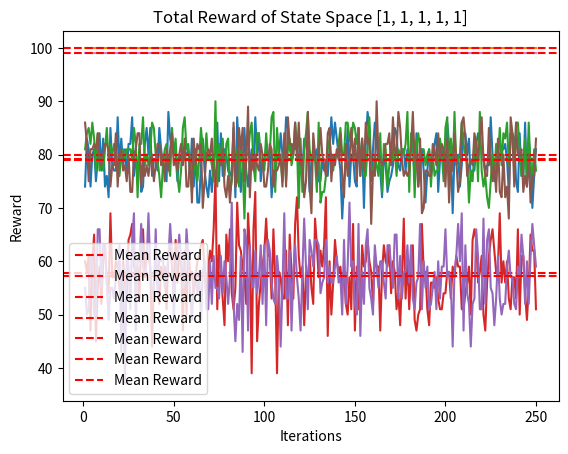

Python code for this plot:
# importing the libraries
from collections import Counter

# importing required libraries
import numpy as np
import matplotlib.pyplot as plt
from numpy.random import default_rng



# instantiating a random number generator object
rng = default_rng(seed=100)

# defining the state space
state_space = [1, 1, 1, 1, 0]

# defining the epoch function
def epoch(n):

    # total reward and action space
    total_reward = 0
    action_space = [0, 1]

    # a for loop for n iterations
    for _ in range(n):

        # stores a dictionary of 1 and 0 occurrences
        frequency = Counter(action_space)

        # most chosen action and a coin toss
        action_chosen = frequency.most_common()[0][0]
        random_coin_toss = rng.choice(state_space)

        # appending the total reward
        if action_chosen == random_coin_toss:
            total_reward += 1

        # update of action space with highest frequency
        action_space.append(random_coin_toss)

    # returning the total reward
    return total_reward


# multiple sequences of bets in a numpy array
rl = np.array([epoch(100) for _ in range(250)])

# selecting the first ten elements
print("First Ten Elements: ", rl[:10])

# printing out the mean
print("The Mean: ", rl.mean())

# storing a list of iterations
iterations = []
for i in range(1, 251):
    iterations.append(i)

# plotting the graph
plt.plot(iterations, rl)
plt.axhline(y=rl.mean(), color="r", linestyle="--", label="Mean Reward")
plt.title("The Total Reward over each Iteration")
plt.xlabel("Iterations")
plt.ylabel("Reward")
plt.legend()
plt.savefig("C:\GitHub\ReinforcementFinance\ch_01\plots\ProbabilityMatching.png")

# displaying the plot
plt.show()

# defining the different state spaces
state_spaces = [[0, 0, 0, 0, 0], [1, 0, 0, 0, 0], [1, 1, 0, 0, 0], [1, 1, 1, 0, 0], [1, 1, 1, 1, 0], [1, 1, 1, 1, 1]]

# instantiating a random number generator object
rng = default_rng(seed=100)

# for loop of the states
for state in state_spaces:

    # defining the epoch function
    def epoch(n):

        # total reward and action space
        total_reward = 0
        action_space = [0, 1]

        # a for loop for n iterations
        for _ in range(n):

            # stores a dictionary of 1 and 0 occurrences
            frequency = Counter(action_space)

            # most chosen action and a coin toss
            action_chosen = frequency.most_common()[0][0]
            random_coin_toss = rng.choice(state)

            # appending the total reward
            if action_chosen == random_coin_toss:
                total_reward += 1

            # update of action space with highest frequency
            action_space.append(random_coin_toss)

        # returning the total reward
        return total_reward
    
    # multiple sequences of bets in a numpy array
    rl = np.array([epoch(100) for _ in range(250)])

    # storing a list of iterations
    iterations = []
    for i in range(1, 251):
        iterations.append(i)

    # plotting the graph
    plt.plot(iterations, rl)
    print("Mean Reward is: ", rl.mean(), "\n")
    plt.axhline(y=rl.mean(), color="r", linestyle="--", label="Mean Reward")
    plt.title("The Total Reward over each Iteration")
    plt.xlabel("Iterations")
    plt.ylabel("Reward")
    plt.legend()

    # setting up the title
    plt.title(f"Total Reward of State Space {state}")

    # saving the figure
    plt.savefig(f"C:\GitHub\ReinforcementFinance\ch_01\plots\RewardStateSpace{state}.png")

    # displaying the plot
    plt.show()
    